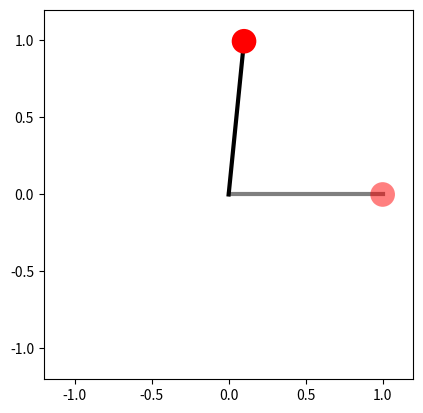

Reproduce this figure in Python.
import numpy as np
import matplotlib.pyplot as plt
from scipy.special import ellipk
import matplotlib.animation as animation

"""
Simulator related code goes in here.
"""

def simulate_pendulum(x_init, T, dt, config):
    """
    Takes initial conditions and rolls out the dynamics for a fixed time frame.
    x_init: state at t = 0, [theta (radians), theta_dot (radians / s)] 
    T: duration of simulation in seconds
    dt: discrete time-steps to simulate
    config: contains dynamics model parameters
    """
    m = config["m"]
    l = config["l"]
    b = config["b"]
    g = config["g"]

    n_steps = int(np.ceil(T / dt))

    state_traj = np.zeros((n_steps, 2))
    xy_traj = np.zeros_like(state_traj)
    state_traj[0,:] = x_init
    xy_traj[0,:] = get_xy(state_traj[0,0], l)
    for step in range(1, n_steps):
        state_traj[step,:] = pendulum_dynamics(state_traj[step-1,:], dt, m, l, b, g)
        xy_traj[step,:] = get_xy(state_traj[step,0], l)
    
    return state_traj, xy_traj 


def pendulum_continuous(x, m, l, b, g):
    """
    Describes the continuous-time dynamics of an unforced, damped pendulum.
    x = [theta, theta_dot]
    x = [0, 0] is upright; positive theta is clockwise. 
    """
    theta, theta_dot = x
    theta_ddot = (m*g*l*np.sin(theta) - b*theta_dot) / (m*l**2)

    return np.array([theta_dot, theta_ddot])


def pendulum_dynamics(x, dt, m=1, l=1, b=1, g=9.81):
    """
    Describes the discrete-time dynamics of an unforced, damped pendulum.
    Integrates the continuous-time dynamics using RK4.
    """
    k1 = pendulum_continuous(x, m, l, b, g)
    k2 = pendulum_continuous(x + dt*0.5*k1, m, l, b, g)
    k3 = pendulum_continuous(x + dt*0.5*k2, m, l, b, g)
    k4 = pendulum_continuous(x + dt*k3, m, l, b, g)
    return x + (dt/6)*(k1 + 2*k2 + 2*k3 + k4)


def get_xy(theta, l):
    """Return the (x, y) coordinates of the bob at angle theta"""
    return l * np.sin(theta), l * np.cos(theta)


def animate(i, xy_traj, line, circle):
    """Update the animation at frame i."""
    x, y = xy_traj[i,:]
    line.set_data([0, x], [0, y])
    circle.set_center((x, y))

def animate_two(i, xy_traj_1, line_1, circle_1, xy_traj_2, line_2, circle_2):
    """Update the 2 traj animation at frame i."""
    x, y = xy_traj_1[i,:]
    line_1.set_data([0, x], [0, y])
    circle_1.set_center((x, y))

    x, y = xy_traj_2[i,:]
    line_2.set_data([0, x], [0, y])
    circle_2.set_center((x, y))


def animate_single_traj(xy_traj):
    """Makes an animation of a single trajectory"""
    fig = plt.figure()
    ax = fig.add_subplot(aspect='equal')

    # The pendulum rod, in its initial position.
    line, = ax.plot([0, xy_traj[0,0]], [0, xy_traj[0,1]], lw=3, c='black')

    # The pendulum bob: set zorder so that it is drawn over the pendulum rod.
    bob_radius = 0.08
    circle = ax.add_patch(plt.Circle(xy_traj[0,:], bob_radius, fc='red', zorder=3))

    # Set the plot limits so that the pendulum has room to swing!
    ax.set_xlim(-1.2, 1.2)
    ax.set_ylim(-1.2, 1.2)

    nframes = xy_traj.shape[0]
    ani = animation.FuncAnimation(fig, lambda i : animate(i, xy_traj, line, circle), frames=range(nframes), repeat=True, interval=0.05*1000)
    fig.ani = ani
    return fig


def animate_two_traj(xy_traj_1, xy_traj_2):
    """Makes an animation of two trajectories with xy_traj_2 transparent"""
    fig = plt.figure()
    ax = fig.add_subplot(aspect='equal')

    # The pendulum rod, in its initial position.
    line_1, = ax.plot([0, xy_traj_1[0,0]], [0, xy_traj_1[0,1]], lw=3, c='black')
    line_2, = ax.plot([0, xy_traj_2[0,0]], [0, xy_traj_2[0,1]], lw=3, c='black', alpha=0.5)


    # The pendulum bob: set zorder so that it is drawn over the pendulum rod.
    bob_radius = 0.08
    circle_1 = ax.add_patch(plt.Circle(xy_traj_1[0,:], bob_radius, fc='red', zorder=3))
    circle_2 = ax.add_patch(plt.Circle(xy_traj_2[0,:], bob_radius, fc='red', zorder=3, alpha=0.5))

    # Set the plot limits so that the pendulum has room to swing!
    ax.set_xlim(-1.2, 1.2)
    ax.set_ylim(-1.2, 1.2)

    nframes = min(xy_traj_1.shape[0], xy_traj_2.shape[0])
    ani = animation.FuncAnimation(fig, lambda i : animate_two(i, xy_traj_1, line_1, circle_1, xy_traj_2, line_2, circle_2), frames=range(nframes), repeat=True, interval=0.05*1000)
    fig.ani = ani
    return fig





### Script ###
# specify model params and init condition
m, l, b, g = [0.5, 1, 0.3, 9.81]
dt = 0.05
T = 10
x_init_1 = np.array([0.1, 0]) # slightly right of upright
x_init_2 = np.array([np.pi/2, 0]) # 90 deg right
config = {"m": m, "l": l, "b": b, "g": g}

# solve for trajectory
state_traj_1, xy_traj_1 = simulate_pendulum(x_init_1, T, dt, config)
state_traj_2, xy_traj_2 = simulate_pendulum(x_init_2, T, dt, config)

fig = animate_two_traj(xy_traj_1, xy_traj_2)
plt.show()
